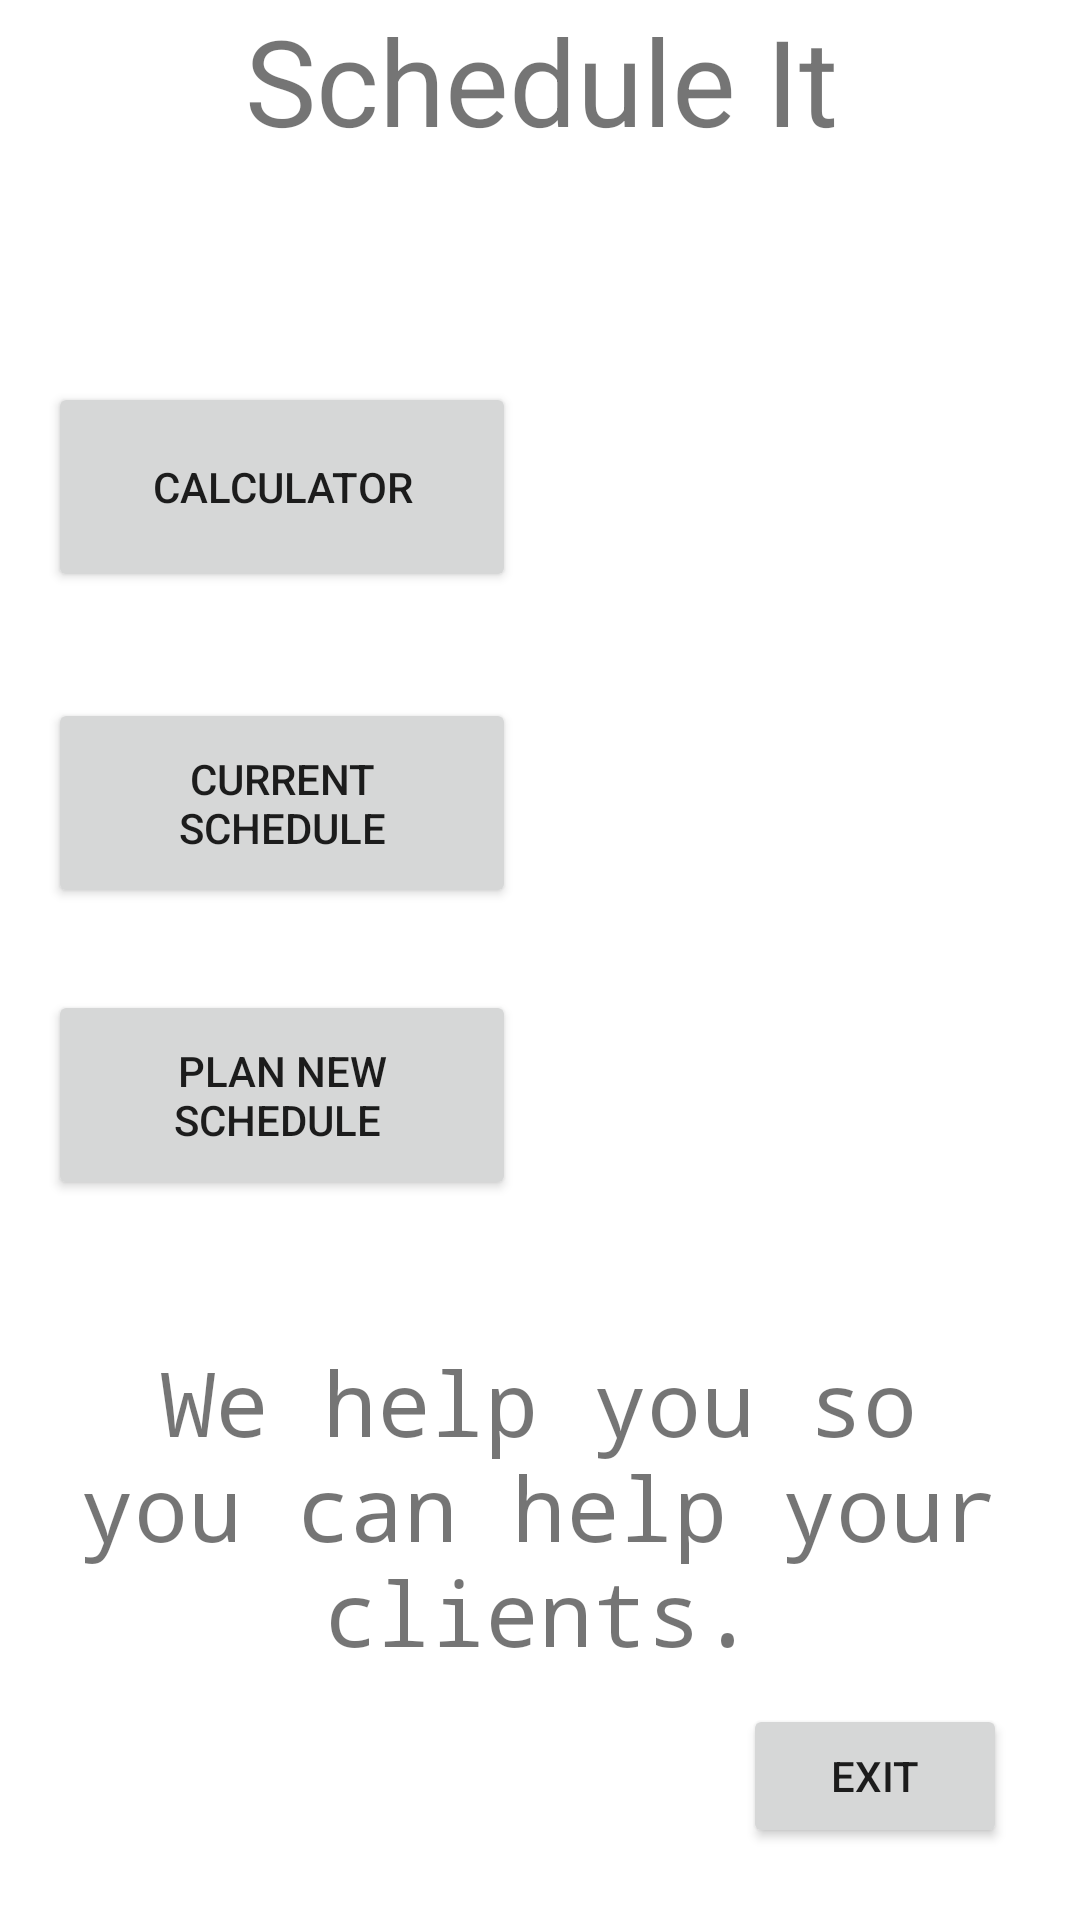

The Android layout XML behind this screen, and the referenced resources:
<!-- AndroidManifest.xml: application theme Theme.ScheduleIT -->
<!-- res/layout/activity_main.xml -->
<?xml version="1.0" encoding="utf-8"?>
<androidx.constraintlayout.widget.ConstraintLayout xmlns:android="http://schemas.android.com/apk/res/android"
    xmlns:app="http://schemas.android.com/apk/res-auto"
    xmlns:tools="http://schemas.android.com/tools"
    android:layout_width="match_parent"
    android:layout_height="match_parent"
    tools:context=".MainActivity">

    <TextView
        android:id="@+id/Titlemain"
        android:layout_width="417dp"
        android:layout_height="74dp"
        android:text="@string/schedule_it"
        android:textAlignment="center"
        android:textSize="40sp"
        app:layout_constraintEnd_toEndOf="parent"
        app:layout_constraintStart_toStartOf="parent"
        app:layout_constraintTop_toTopOf="parent" />

    <Button
        android:id="@+id/btnCal"
        android:layout_width="156dp"
        android:layout_height="70dp"
        android:layout_marginStart="16dp"
        android:layout_marginTop="48dp"
        android:text="Calculator"
        app:layout_constraintBottom_toBottomOf="parent"
        app:layout_constraintStart_toStartOf="parent"
        app:layout_constraintTop_toBottomOf="@+id/Titlemain"
        app:layout_constraintVertical_bias="0.012"
        tools:ignore="MissingConstraints" />

    <Button
        android:id="@+id/btnCurrApp"
        android:layout_width="156dp"
        android:layout_height="70dp"
        android:layout_marginStart="16dp"
        android:text="Current Schedule"
        app:layout_constraintBottom_toTopOf="@+id/btnSetNew"
        app:layout_constraintStart_toStartOf="parent"
        app:layout_constraintTop_toBottomOf="@+id/btnCal"
        app:layout_constraintVertical_bias="0.566"
        tools:ignore="MissingConstraints" />

    <Button
        android:id="@+id/btnSetNew"
        android:layout_width="156dp"
        android:layout_height="70dp"
        android:layout_marginStart="16dp"
        android:layout_marginBottom="240dp"
        android:text="Plan new Schedule "
        app:layout_constraintBottom_toBottomOf="parent"
        app:layout_constraintStart_toStartOf="parent"
        tools:ignore="MissingConstraints" />

    <TextView
        android:id="@+id/textView"
        android:layout_width="333dp"
        android:layout_height="109dp"
        android:layout_marginBottom="84dp"
        android:fontFamily="monospace"
        android:text="We help you so you can help your clients."
        android:textAlignment="center"
        android:textSize="30sp"
        app:layout_constraintBottom_toBottomOf="parent"
        app:layout_constraintEnd_toEndOf="parent"
        app:layout_constraintHorizontal_bias="0.492"
        app:layout_constraintStart_toStartOf="parent" />

    <Button
        android:id="@+id/btnExit"
        android:layout_width="wrap_content"
        android:layout_height="wrap_content"
        android:layout_marginBottom="24dp"
        android:text="Exit"
        app:layout_constraintBottom_toBottomOf="parent"
        app:layout_constraintEnd_toEndOf="parent"
        app:layout_constraintHorizontal_bias="0.91"
        app:layout_constraintStart_toStartOf="parent" />
</androidx.constraintlayout.widget.ConstraintLayout>
<!-- resources referenced by this layout -->
<resources>
  <string name="schedule_it">Schedule It</string>
  <style name="Theme.ScheduleIT" parent="Theme.MaterialComponents.DayNight.DarkActionBar">
          
          <item name="colorPrimary">@color/purple_500</item>
          <item name="colorPrimaryVariant">@color/purple_700</item>
          <item name="colorOnPrimary">@color/white</item>
          
          <item name="colorSecondary">@color/teal_200</item>
          <item name="colorSecondaryVariant">@color/teal_700</item>
          <item name="colorOnSecondary">@color/black</item>
          
          <item name="android:statusBarColor" tools:targetApi="l">?attr/colorPrimaryVariant</item>
          
  
      </style>
  <!-- not gathered from this repository: default colours our renderer supplied (Android Studio template values) -->
  <color name="purple_500">#FF6200EE</color>
  <color name="purple_700">#FF3700B3</color>
  <color name="teal_200">#FF03DAC5</color>
  <color name="teal_700">#FF018786</color>
  <color name="black">#FF000000</color>
  <color name="white">#FFFFFFFF</color>
</resources>
